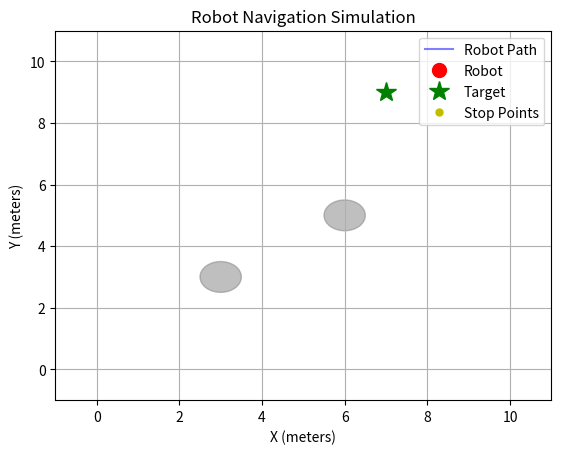

Write the Python code that produced this figure.
import warnings
import numpy as np
import matplotlib.pyplot as plt
from matplotlib.animation import FuncAnimation

# Suppress specific warnings from matplotlib
warnings.filterwarnings("ignore", category=UserWarning, module='matplotlib')

class Robot:
    def __init__(self, x=0, y=0, speed=0.1, move_time=0.1, rest_time=2.0):
        self.x = x
        self.y = y
        self.speed = speed
        self.move_time = move_time
        self.rest_time = rest_time

    @staticmethod
    def distance(x1, y1, x2, y2):
        return np.hypot(x2 - x1, y2 - y1)

    def move_towards(self, target_x, target_y, obstacles=None):
        direction_x, direction_y = target_x - self.x, target_y - self.y
        distance_to_target = self.distance(self.x, self.y, target_x, target_y)

        if distance_to_target < self.speed:
            return True  # Target reached

        # Normalize direction to a unit vector
        norm = np.hypot(direction_x, direction_y)
        direction_x, direction_y = direction_x / norm, direction_y / norm

        new_x = self.x + direction_x * self.speed
        new_y = self.y + direction_y * self.speed

        # Check for obstacles
        if obstacles and self.check_obstacles(new_x, new_y, obstacles):
            new_x, new_y = self.avoid_obstacles(direction_x, direction_y)

        self.x, self.y = new_x, new_y
        return False  # Target not yet reached

    def check_obstacles(self, new_x, new_y, obstacles):
        for (obs_x, obs_y, radius) in obstacles:
            if self.distance(new_x, new_y, obs_x, obs_y) < radius + 0.1:
                return True
        return False

    def avoid_obstacles(self, direction_x, direction_y):
        angle_offset = np.pi / 4  # 45 degrees
        direction_x, direction_y = (
            np.cos(angle_offset) * direction_x - np.sin(angle_offset) * direction_y,
            np.sin(angle_offset) * direction_x + np.cos(angle_offset) * direction_y
        )
        new_x = self.x + direction_x * self.speed
        new_y = self.y + direction_y * self.speed
        return new_x, new_y

class Simulation:
    def __init__(self, warehouse_size=(10, 10), target=(7, 9), obstacles=None):
        self.warehouse_width, self.warehouse_height = warehouse_size
        self.target = target
        self.robot = Robot()
        self.obstacles = obstacles or [(3, 3, 0.5), (6, 5, 0.5)]

        self.setup_plot()
        self.path_trace = []
        self.stop_points = []

    def setup_plot(self):
        """Set up the plot for the simulation."""
        self.fig, self.ax = plt.subplots()
        self.ln, = self.ax.plot([], [], 'b-', alpha=0.5, label='Robot Path')
        self.robot_point, = self.ax.plot([], [], 'ro', markersize=10, label='Robot')
        self.target_point, = self.ax.plot([self.target[0]], [self.target[1]], 'g*', markersize=15, label='Target')
        self.stopping_points, = self.ax.plot([], [], 'yo', markersize=5, label='Stop Points')

        for (obs_x, obs_y, radius) in self.obstacles:
            obstacle_circle = plt.Circle((obs_x, obs_y), radius, color='gray', alpha=0.5)
            self.ax.add_patch(obstacle_circle)

    def init_animation(self):
        """Initialize the animation."""
        self.ax.set_xlim(-1, self.warehouse_width + 1)
        self.ax.set_ylim(-1, self.warehouse_height + 1)
        self.ax.grid(True)
        self.ax.set_title('Robot Navigation Simulation')
        self.ax.set_xlabel('X (meters)')
        self.ax.set_ylabel('Y (meters)')
        self.ax.legend()
        return self.ln, self.robot_point, self.target_point, self.stopping_points

    def update(self, frame):
        """Update the state of the simulation for each frame."""
        reached_target = self.robot.move_towards(*self.target, obstacles=self.obstacles)
        self.path_trace.append((self.robot.x, self.robot.y))

        if self.should_record_stop():
            self.stop_points.append((self.robot.x, self.robot.y))

        self.limit_trace_length()
        self.update_plot_data()

        # Change robot color based on motion state
        self.robot_point.set_color('blue' if reached_target or self.should_pause() else 'red')
        self.robot_point.set_data([self.robot.x], [self.robot.y])
        
        return self.ln, self.robot_point, self.target_point, self.stopping_points

    def should_record_stop(self):
        """Check if the robot should record a stop point."""
        return len(self.path_trace) > 1 and np.hypot(
            self.path_trace[-1][0] - self.path_trace[-2][0],
            self.path_trace[-1][1] - self.path_trace[-2][1]
        ) < 0.01

    def limit_trace_length(self):
        """Limit the length of the path trace for fading effect."""
        if len(self.path_trace) > 100:
            self.path_trace.pop(0)

    def update_plot_data(self):
        """Update the data for the plot."""
        path = list(zip(*self.path_trace))
        if path:
            self.ln.set_data(*path)

        stop_points_x, stop_points_y = zip(*self.stop_points) if self.stop_points else ([], [])
        self.stopping_points.set_data(stop_points_x, stop_points_y)

    def should_pause(self):
        """Determine if the robot should pause."""
        return len(self.path_trace) % int(self.robot.rest_time / self.robot.move_time) == 0

    def run(self):
        """Run the simulation."""
        try:
            anim = FuncAnimation(
                self.fig, 
                self.update, 
                init_func=self.init_animation,
                frames=None, 
                interval=100, 
                blit=True, 
                repeat=False,
                cache_frame_data=False
            )
            plt.show()
        except KeyboardInterrupt:
            plt.close()  # Close the plot on interruption


# Execution block
if __name__ == "__main__":
    sim = Simulation()
    sim.run()
